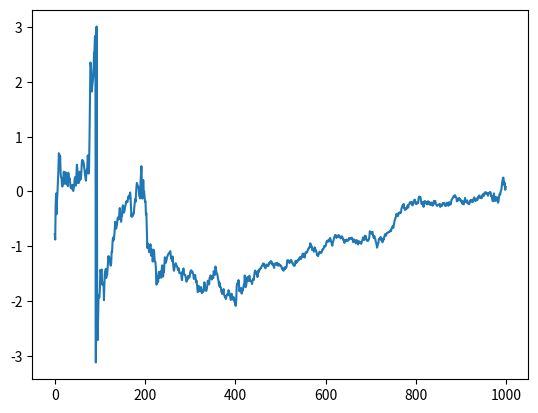

Recreate this plot in Python. (Note: this script raises an exception after producing the figure.)
"""Smoothing a 1d signal
"""

##############################################################################
# Imports
##############################################################################

# library imports
import numpy as np
from scipy.optimize import leastsq
from scipy.signal import lfilter, lfilter_zi, filtfilt, butter

##############################################################################
# Globals
##############################################################################

__all__ = ['polynomial_smooth', 'window_smooth', 'buttersworth_smooth']

##############################################################################
# Functions
##############################################################################


def polynomial_smooth(y, x=None, order=2, end_weight=1):
    """Smooth a dataset by fitting it to a polynomial

    Parameters
    ----------
    y : np.ndarray
        The signal
    x : np.ndarray, optional
        The x coordinate of each point. If left unsupplied, we'll
        take the x range to be just the ints 0 through len(y)-1
    order : int
        The order of the polynomial

    Returns
    -------
    smoothed : np.ndarray
        The value of the fitted polynomial at each point x
    """
    if x is None:
        x = np.arange(len(y))

    weights = np.r_[end_weight, np.ones(len(x)-2), end_weight]

    def func(p):
        return (np.polyval(p, x) - y) * weights

    # need 1 more for the constant, so that order 2 is quadratic
    # (even though it's 3 params)
    #popt, pcov = curve_fit(func, x, y, p0=np.ones(order+1), sigma=1.0/weights)
    popt, covp, info, msg, ier = leastsq(func, x0=np.zeros(order+1),
                                         full_output=True)
    return np.polyval(popt, x)


def window_smooth(signal, window_len=11, window='hanning'):
    """Smooth the data using a window with requested size.

    This method is based on the convolution of a scaled window with the signal.
    The signal is prepared by introducing reflected copies of the signal
    (with the window size) in both ends so that transient parts are minimized
    in the begining and end part of the output signal.

    This code is copied from the scipy cookbook, with sytlistic improvements.
    http://www.scipy.org/Cookbook/SignalSmooth

    Parameters
    ----------
    signal : np.ndarray, ndim=1
        The input signal
    window_len: int
        The dimension of the smoothing window; should be an odd integer
    window: {'flat', 'hanning', 'hamming', 'bartlett', 'blackman'}
        Which type of window to use? Flat will produce a moving average
        smoothin

    Returns
    -------
    output : np.ndarray, ndim=1
        The smoothed signal
    """

    if signal.ndim != 1:
        raise TypeError('I only smooth 1d arrays')
    if signal.size < window_len:
        raise ValueError("Input vector needs to be bigger than window size.")
    if window_len % 2 != 1:
        raise ValueError('window_len must be an odd integer')
    if window_len < 3:
        return signal

    if not window in ['flat', 'hanning', 'hamming', 'bartlett', 'blackman']:
        raise ValueError("Window is on of 'flat', 'hanning', 'hamming', "
                         "'bartlett', 'blackman'")

    # this does a mirroring padding
    padded = np.r_[signal[window_len-1: 0: -1],
                   signal,
                   signal[-1: -window_len: -1]]

    if window == 'flat':
        w = np.ones(window_len, 'd')
    else:
        w = getattr(np, window)(window_len)
    output = np.convolve(w / w.sum(), padded, mode='valid')
    return output[(window_len/2):-(window_len/2)]


def buttersworth_smooth(signal, width=11, order=3):
    """Smooth the data using zero-delay buttersworth filter

    This code is copied from the scipy cookbook, with sytlistic improvements.
    http://www.scipy.org/Cookbook/FiltFilt

    Parameters
    ----------
    signal : np.ndarray, ndim=1
        The input signal
    width : float
        This acts very similar to the window_len in the window smoother. In
        the implementation, the frequency of the low-pass filter is taken to
        be two over this width, so it's like "half the period" of the sinusiod
        where the filter starts to kick in.
    order : int, optional
        The order of the filter. A small odd number is recommended. Higher
        order filters cutoff more quickly, but have worse numerical
        properties.

    Returns
    -------
    output : np.ndarray, ndim=1
        The smoothed signal
    """
    if width < 2.0:
        return signal

    # first pad the signal on the ends
    pad = int(np.ceil((width + 1)/2)*2 - 1)  # nearest odd integer
    padded = np.r_[signal[pad - 1: 0: -1], signal, signal[-1: -pad: -1]]
    #padded = np.r_[[signal[0]]*pad, signal, [signal[-1]]*pad]

    b, a = butter(order, 2.0 / width)
    # Apply the filter to the width.  Use lfilter_zi to choose the
    # initial condition of the filter.
    zi = lfilter_zi(b, a)
    z, _ = lfilter(b, a, padded, zi=zi*padded[0])
    # Apply the filter again, to have a result filtered at an order
    # the same as filtfilt.
    z2, _ = lfilter(b, a, z, zi=zi*z[0])
    # Use filtfilt to apply the filter.
    output = filtfilt(b, a, padded)

    return output[(pad-1): -(pad-1)]


def angular_smooth(signal, smoothing_func=buttersworth_smooth, **kwargs):
    """Smooth an signal which represents an angle by filtering its
    sine and cosine components separately.

    Parameters
    ----------
    signal : np.ndarray, ndim=1
        The input signal
    smoothing_func : callable
        A function that takes the signal as its first argument and smoothes
        it.

    All other parameters (**kwargs) will be passed through to smoothing_func.

    Returns
    -------
    smoothed_signal : bp.ndarray, ndim=1
        The smoothed version of the function.
    """
    sin = smoothing_func(np.sin(signal), **kwargs)
    cos = smoothing_func(np.cos(signal), **kwargs)
    return np.arctan2(sin, cos)


def main():
    "test code"
    import matplotlib.pyplot as pp
    N = 1000
    sigma = 0.25
    x = np.cumsum(sigma * np.random.randn(N))
    y = np.cumsum(sigma * np.random.randn(N))
    signal = np.arctan2(x, y)
    pp.plot(signal)

    pp.plot(np.arctan2(filtfit_smooth(np.sin(signal), width=21),
                       filtfit_smooth(np.cos(signal), width=21)))

    pp.show()


if __name__ == '__main__':
    main()
